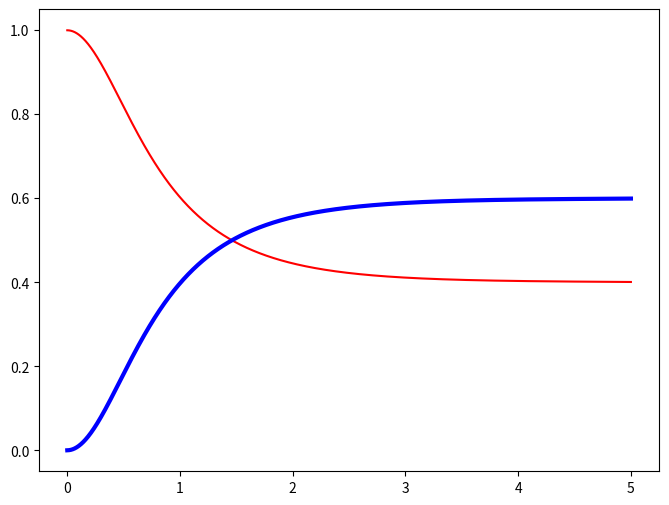

Write Python code to recreate this figure. (Note: this script raises an exception after producing the figure.)
import math

import numpy as np
from sympy.solvers import solve
import matplotlib.pyplot as plt
from sympy import Symbol
from mpmath import *
import sympy as sp

# Задаем параметры
Lz = 1
h = 10**(-3)
eps1, eps2 = 10**(-9), 10**(-12)
eps = 10**(-9)
i = complex(0, 1)
A1_next_n = A1_next = 1
A3_next_n = A3_next = 0
y = 1
N = Lz*10**3 - 1
delta_k = -0.546804978339529

z_all = np.arange(0, 5+h, h)
A_all = np.exp(-i * z_all)
z_values, A1_values, A3_values = [], [], []
I1, I3 = [], []
p3_array, cn_array = [], []
I30_array = []
b = delta_k/y


for z in z_all:
    while True:
        flag = 0
        A1_n_n = ((-1) * i * y * h * ((
                (A1_next_n + A1_next)/2) * ((abs(A1_next_n))**2 + abs(A1_next)**2)/2 + 2 * (
                (A1_next_n + A1_next)/2) * ((abs(A3_next_n))**2 + (abs(A3_next))**2)/2 + (
                (A3_next_n + A3_next)/2) * ((A1_next_n.conjugate())**2 + A1_next_n.conjugate() * A1_next.conjugate() + A1_next.conjugate()**2)/3) + A1_next
                  + i*h*(A1_next_n + A1_next)*delta_k/4)
        A3_n_n = ((-1) * i * y * h *((
                6*(A3_next_n + A3_next)/2) * (abs(A1_next_n) ** 2 + abs(A1_next) ** 2) / 2 + 3 * (
                (A3_next_n + A3_next) / 2) * ((abs(A3_next_n) ** 2 + (abs(A3_next)) ** 2) / 2) + (
                A1_next_n**3 + A1_next**3) / 2) + A3_next
                  + i*h*(A3_next_n + A3_next)*delta_k/4)

        if (abs(A1_n_n - A1_next_n) < eps1 * abs(A1_next_n) + eps2 and
                abs(A3_n_n - A3_next_n) < eps1 * abs(A3_next_n) + eps2):
            z_values.append(z)
            A1_values.append(A1_n_n)
            A3_values.append(A3_n_n)

            # проверка 1ого инварианта
            I1.append(abs(A1_n_n) ** 2 + abs(A3_n_n) ** 2)
            # проверка 3ого инварианта
            I3.append(3 / 2 * y * (
                    abs(A1_n_n) ** 4 + 4 * abs(A1_n_n) ** 2 * abs(A3_n_n) ** 2 + abs(A3_n_n) ** 4) + y * (
                              A3_n_n * (A1_n_n.conjugate()) ** 3 + (A3_n_n.conjugate()) * A1_n_n ** 3) - (
                                  3 * abs(A1_n_n) ** 2 + abs(A3_n_n) ** 2) * delta_k / 2)

            break

        A1_next_n = A1_n_n
        A3_next_n = A3_n_n

    # Шаг
    A1_next = A1_n_n
    A3_next = A3_n_n

I30 = 2 * I3[0] - 3 * y * I1[0] ** 2 + 3 * delta_k * I1[0]
print("z = ", z_all[0])
print("I1 = ", I1[0])
print("I3 = ", I3[0])

# решение многочлена
# a = Symbol('a')
# p = solve(-13 * a ** 4 + a ** 3 * (30 + 6 * b) - a ** 2 * (21 + 6 * b + b ** 2 - I30 * 3 / y) + a * (
#     4 + I30 * b / y + I30 * 3 / y) - I30 ** 2 / 4 * y ** 2, a)
# for x in p:
#     print(x)

p3 = sp.symbols('p3')
s = 0
polynom = -13*p3**4 + (30 + 6*b)*p3**3 - (21 + 6*b + b**2 + 3*s)*p3**2 + (4 + b*s + 3*s)*p3 - s**2/4
eps = 10**(-7)

# # для области 3 и 4
sol = solve(polynom, p3)
p = [sol.evalf() for sol in sol]
real_solutions_prob = []
for sol in p:
    if (abs(sol-abs(sol))<eps):
        real_solutions_prob.append((abs(sol)))
    elif (abs(sol+abs(sol))<eps):
        real_solutions_prob.append(-(abs(sol)))
    else:
        real_solutions_prob.append((sol))
    
    real_solutions1 = [sol.evalf() for sol in real_solutions_prob if sol.is_real]

x1, x2, x3, x4 = sorted(real_solutions1)
print(x1, x2, x3, x4)

# 2 комплексных - элипти кос
# 4 вещ - общиъх случай - элипт синус
# частный случай 0 0 - косинус
# частный случай - с экспонентой

# случай - кратных корней (44 и 45)
def Real_roots_4 (x1, x2, x3, x4):
    for i in range(0, len(z_values)):
        h = x4*math.exp(math.sqrt(13*(x3-x1)*(x4-x3))*y*z_values[i])
        p3 = ((h-x4)*(h-x4)*(x3-x1))/((h-x4)*(h-x4)+ 4*h*(x4 -x3))
        #p3 = (2*(x2-x1) * h * x3 + (x3-x2)*x1 - (x2-x1)*x3)/ ((x3-x2)-(x2-x1)+2*(x2-x1)*h)
        #p3 = (c * x2 + d * x1 + cn * (-c * x2 + d * x1)) / (-cn * (c - d) + c + d)
        #print("p3 = ", p3)
        p3_array.append(p3)

# частный случай - 3 вещ, 2 кратных корня (5.3 Boundary b3)
def Real_roots_3_and_2_coincide(x1, x2, x3, x4):
    for i in range(0, len(z_values)):
        h = math.cos(y*math.sqrt(13*(x3-x1)*(x3-x2))*z_values[i])
        p3 = (x2* (1-h))/((-x2)*h +2 -x2)
        #p3 = (2*(x2-x1) * h * x3 + (x3-x2)*x1 - (x2-x1)*x3)/ ((x3-x2)-(x2-x1)+2*(x2-x1)*h)
        #p3 = (c * x2 + d * x1 + cn * (-c * x2 + d * x1)) / (-cn * (c - d) + c + d)
        #print("p3 = ", p3)
        p3_array.append(p3)

# область 3-4 из статьи (исправленные формулы) - три вещ корня
def Area_3_4 (x1, x2, x3, x4):
    m = math.sqrt((x4 - x3)*(x2 - x1)/((x3-x1)*(x4-x2)))
    for i in range(0, len(z_values)):
        sn = ellipfun('sn', 0.5*math.sqrt(13 * (x3-x1)*(x4-x2)) * y * z_values[i], m**2)
        if i < 15:
            print("cn =", sn, i)
        cn_array.append(sn)
        p3 = (x1 *(x4-x2) + x4*(x2-x1) * sn * sn)/ ((x4-x2+(x2-x1)*sn*sn))
        #p3 = (c * x2 + d * x1 + cn * (-c * x2 + d * x1)) / (-cn * (c - d) + c + d)
        #print("p3 = ", p3)
        p3_array.append(p3)

print("I30 = ", I30)

# перевод корней в привычные типы - float и complex
def Area_1_2 (p):
    p_Re = []
    for rt in p:
        if (abs(rt - abs(rt)) < eps) or (abs(rt + abs(rt)) < eps):
            p_Re.append(float(rt))
    x1 = p_Re[0]
    x2 = p_Re[1]

    x3 = float(p[2] + p[3]) / 2
    x4 = float((p[3] - p[2]) / (2j))
    print("x1 = ", x1)
    print("x2 = ", x2)
    print("x3 = ", x3)
    print("x4 = ", x4)
    c = math.sqrt((x2 - x3) ** 2 + x4 ** 2)
    d = math.sqrt((x1 - x3) ** 2 + x4 ** 2)
    k = math.sqrt(c*d)
    m = math.sqrt((k*k + ((x3 - x1)*(x2 - x3) - x4*x4))/(2*k*k))


    for i in range(0, len(z_values)):
        cn = ellipfun('cn', -math.sqrt(13 * c * d) * y * z_values[i], m**2)
        cn_array.append(cn)
        p3 = (c * x1 - d * x2 + cn * (c * x1 + d * x2)) / (cn * (c - d) + c + d)
        #p3 = (c * x2 + d * x1 + cn * (-c * x2 + d * x1)) / (-cn * (c - d) + c + d)
        #print("p3 = ", p3)
        p3_array.append(p3)


plt.figure(figsize=(8, 6))
plt.plot(z_values, abs(np.array(A1_values)**2), color='r', linestyle='-')
plt.plot(z_values, abs(np.array(A3_values)**2), color='b', linestyle='-', linewidth= 3)
#plt.plot(z_all, abs(np.array(A_all)), color='m', linestyle='-')
plt.plot(z_values, abs(np.array(p3_array)), color='g', linestyle='-')
plt.xlabel('X')
plt.ylabel('Y')
#plt.title('График третьего инварианта')
plt.title('График решений: A1^2 - red, A3^2 - blue, p3 - green')
plt.grid(True)
plt.show()
